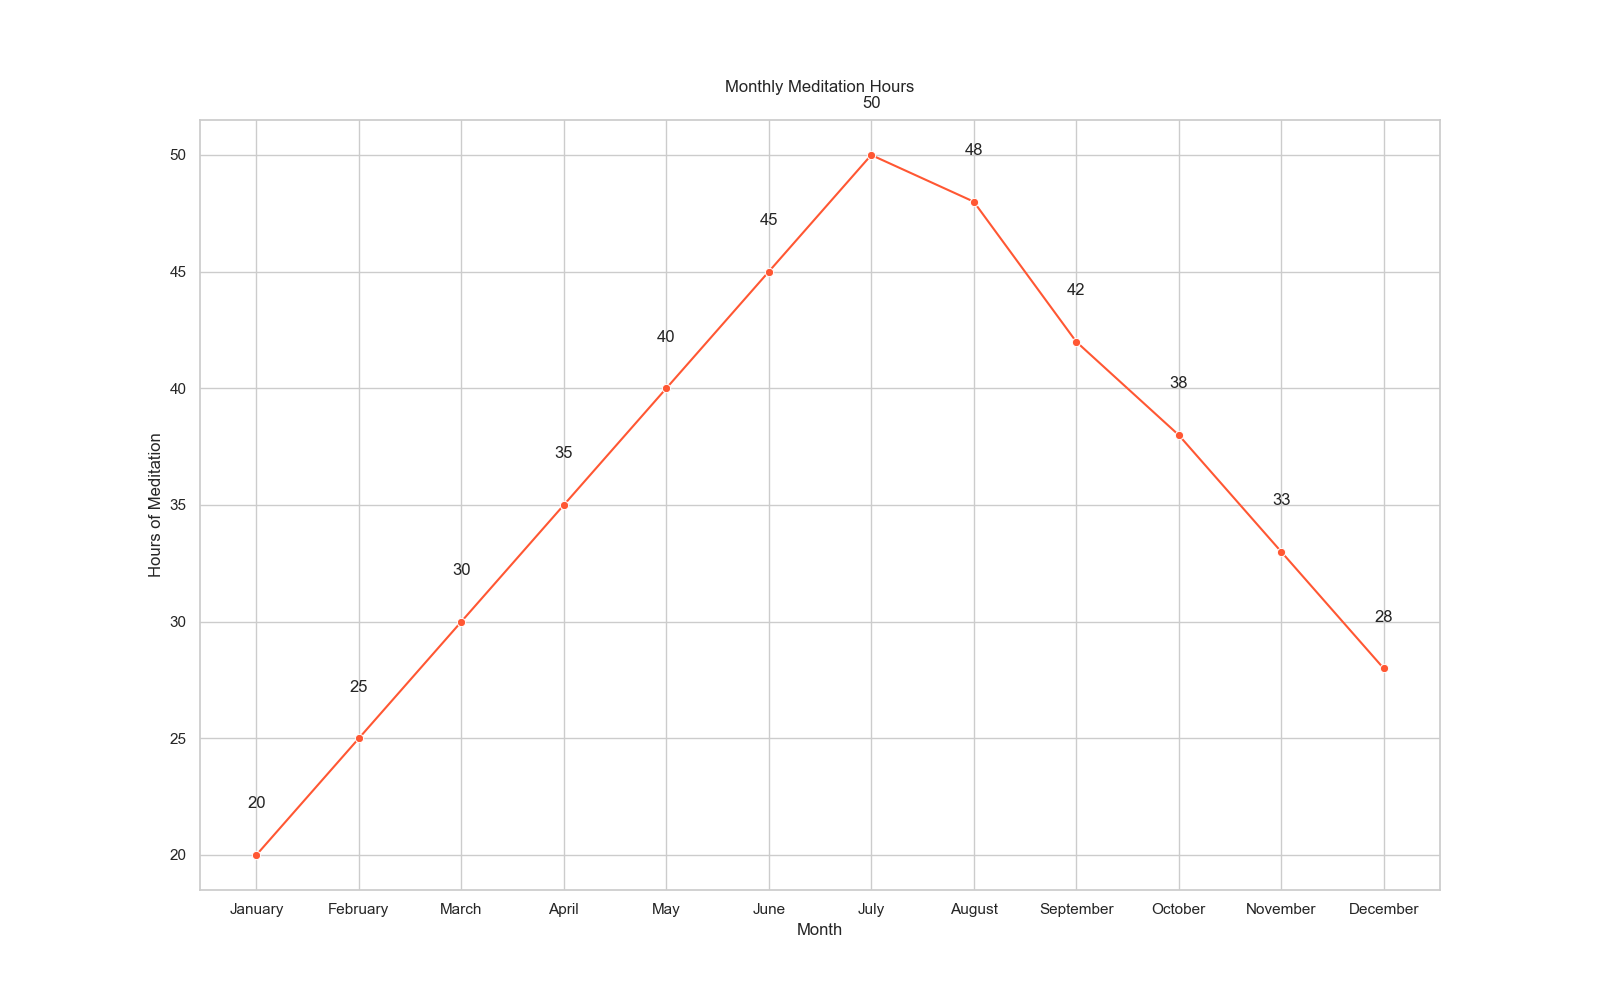

The table this chart was drawn from, first rows:
Month, Hours
January, 20
February, 25
March, 30
April, 35
May, 40
June, 45
July, 50
August, 48
September, 42
October, 38
November, 33
December, 28
